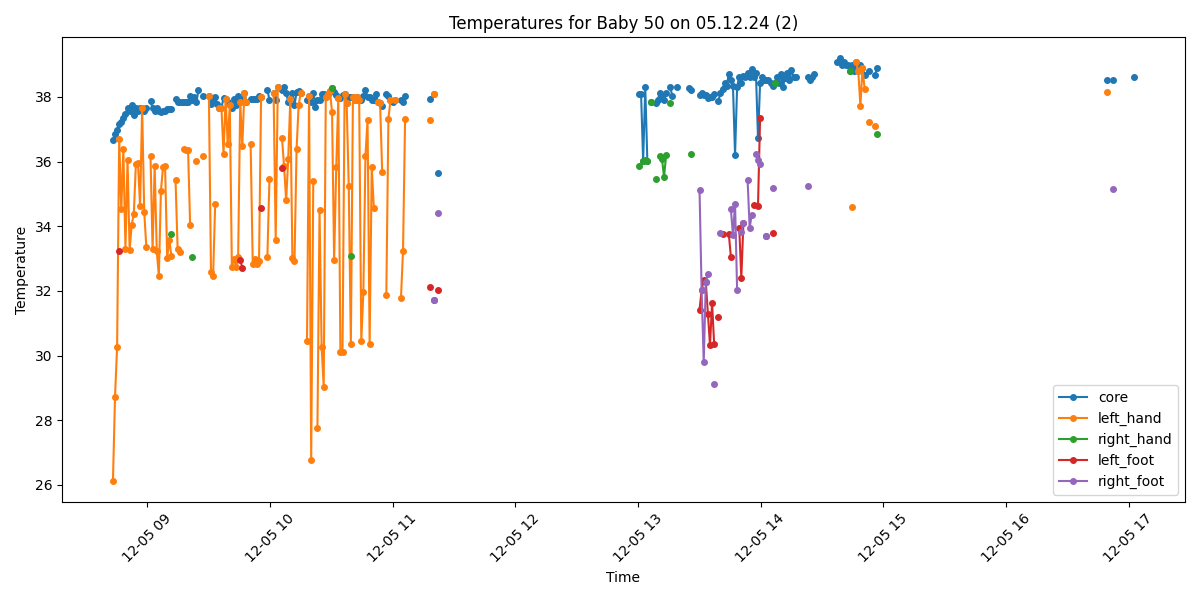

The table this chart was drawn from, first rows:
Process, Image Path, core, left_hand, right_hand, left_foot, right_foot, limbs_avg, core_minus_limbs, diagnosis
False, /data/uabcvmsc/shared/newborn/50/05.12.2…, , , , , , , , 
False, /data/uabcvmsc/shared/newborn/50/05.12.2…, , , , , , , , 
False, /data/uabcvmsc/shared/newborn/50/05.12.2…, , , , , , , , 
True, /data/uabcvmsc/shared/newborn/50/05.12.2…, 36.67, 26.13, , , , 26.13, 10.54, Peripheral shutdown
True, /data/uabcvmsc/shared/newborn/50/05.12.2…, 36.86, 28.73, , , , 28.73, 8.13, Peripheral shutdown
True, /data/uabcvmsc/shared/newborn/50/05.12.2…, 36.97, 30.27, , , , 30.27, 6.7, Peripheral shutdown
True, /data/uabcvmsc/shared/newborn/50/05.12.2…, 37.16, 36.71, , 33.23, , 34.97, 2.19, Normal
True, /data/uabcvmsc/shared/newborn/50/05.12.2…, 37.21, 34.52, , , , 34.52, 2.69, Peripheral shutdown
True, /data/uabcvmsc/shared/newborn/50/05.12.2…, 37.36, 36.38, , , , 36.38, 0.98, Normal
True, /data/uabcvmsc/shared/newborn/50/05.12.2…, 37.47, 33.31, , , , 33.31, 4.16, Peripheral shutdown
True, /data/uabcvmsc/shared/newborn/50/05.12.2…, 37.67, 36.04, , , , 36.04, 1.63, Fever
True, /data/uabcvmsc/shared/newborn/50/05.12.2…, 37.56, 33.27, , , , 33.27, 4.29, Fever and Peripheral shutdown
True, /data/uabcvmsc/shared/newborn/50/05.12.2…, 37.76, 34.05, , , , 34.05, 3.71, Fever and Peripheral shutdown
True, /data/uabcvmsc/shared/newborn/50/05.12.2…, 37.45, 34.39, , , , 34.39, 3.06, Peripheral shutdown
True, /data/uabcvmsc/shared/newborn/50/05.12.2…, 37.65, 35.92, , , , 35.92, 1.73, Fever
True, /data/uabcvmsc/shared/newborn/50/05.12.2…, 37.57, 35.97, , , , 35.97, 1.6, Fever
True, /data/uabcvmsc/shared/newborn/50/05.12.2…, 37.66, 34.64, , , , 34.64, 3.02, Fever and Peripheral shutdown
True, /data/uabcvmsc/shared/newborn/50/05.12.2…, 37.65, 37.65, , , , 37.65, 0.0, Fever
True, /data/uabcvmsc/shared/newborn/50/05.12.2…, 37.55, 34.44, , , , 34.44, 3.11, Fever and Peripheral shutdown
True, /data/uabcvmsc/shared/newborn/50/05.12.2…, 37.66, 33.37, , , , 33.37, 4.29, Fever and Peripheral shutdown
False, /data/uabcvmsc/shared/newborn/50/05.12.2…, , , , , , , , 
True, /data/uabcvmsc/shared/newborn/50/05.12.2…, 37.86, 36.18, , , , 36.18, 1.68, Fever
True, /data/uabcvmsc/shared/newborn/50/05.12.2…, 37.66, 33.3, , , , 33.3, 4.36, Fever and Peripheral shutdown
True, /data/uabcvmsc/shared/newborn/50/05.12.2…, 37.55, 35.85, , , , 35.85, 1.7, Fever
True, /data/uabcvmsc/shared/newborn/50/05.12.2…, 37.65, 33.23, , , , 33.23, 4.42, Fever and Peripheral shutdown
True, /data/uabcvmsc/shared/newborn/50/05.12.2…, 37.55, 32.46, , , , 32.46, 5.09, Fever and Peripheral shutdown
True, /data/uabcvmsc/shared/newborn/50/05.12.2…, 37.54, 35.1, , , , 35.1, 2.44, Fever
True, /data/uabcvmsc/shared/newborn/50/05.12.2…, 37.55, 35.82, , , , 35.82, 1.73, Fever
True, /data/uabcvmsc/shared/newborn/50/05.12.2…, 37.55, 35.85, , , , 35.85, 1.7, Fever
True, /data/uabcvmsc/shared/newborn/50/05.12.2…, 37.64, 33.02, , , , 33.02, 4.62, Fever and Peripheral shutdown
True, /data/uabcvmsc/shared/newborn/50/05.12.2…, 37.63, 33.59, , , , 33.59, 4.04, Fever and Peripheral shutdown
True, /data/uabcvmsc/shared/newborn/50/05.12.2…, 37.64, 33.09, 33.77, , , 33.43, 4.21, Fever and Peripheral shutdown
True, /data/uabcvmsc/shared/newborn/50/05.12.2…, , , , , , , , No core temperature
True, /data/uabcvmsc/shared/newborn/50/05.12.2…, 37.93, 35.42, , , , 35.42, 2.51, Fever and Peripheral shutdown
True, /data/uabcvmsc/shared/newborn/50/05.12.2…, 37.84, 33.29, , , , 33.29, 4.55, Fever and Peripheral shutdown
True, /data/uabcvmsc/shared/newborn/50/05.12.2…, 37.84, 33.22, , , , 33.22, 4.62, Fever and Peripheral shutdown
True, /data/uabcvmsc/shared/newborn/50/05.12.2…, 37.84, , , , , , , Fever
True, /data/uabcvmsc/shared/newborn/50/05.12.2…, 37.83, 36.39, , , , 36.39, 1.44, Fever
True, /data/uabcvmsc/shared/newborn/50/05.12.2…, 37.83, 36.37, , , , 36.37, 1.46, Fever
True, /data/uabcvmsc/shared/newborn/50/05.12.2…, 37.83, 36.37, , , , 36.37, 1.46, Fever
True, /data/uabcvmsc/shared/newborn/50/05.12.2…, 38.03, 34.05, , , , 34.05, 3.98, Fever and Peripheral shutdown
True, /data/uabcvmsc/shared/newborn/50/05.12.2…, 37.92, , 33.04, , , 33.04, 4.88, Fever and Peripheral shutdown
True, /data/uabcvmsc/shared/newborn/50/05.12.2…, 38.01, , , , , , , Fever
True, /data/uabcvmsc/shared/newborn/50/05.12.2…, 37.83, 36.03, , , , 36.03, 1.8, Fever
True, /data/uabcvmsc/shared/newborn/50/05.12.2…, 38.22, , , , , , , Fever
False, /data/uabcvmsc/shared/newborn/50/05.12.2…, , , , , , , , 
True, /data/uabcvmsc/shared/newborn/50/05.12.2…, 38.02, 36.17, , , , 36.17, 1.85, Fever
False, /data/uabcvmsc/shared/newborn/50/05.12.2…, , , , , , , , 
False, /data/uabcvmsc/shared/newborn/50/05.12.2…, , , , , , , , 
True, /data/uabcvmsc/shared/newborn/50/05.12.2…, 38.02, 38.02, , , , 38.02, 0.0, Fever
True, /data/uabcvmsc/shared/newborn/50/05.12.2…, 37.79, 32.58, , , , 32.58, 5.21, Fever and Peripheral shutdown
True, /data/uabcvmsc/shared/newborn/50/05.12.2…, 37.88, 32.47, , , , 32.47, 5.41, Fever and Peripheral shutdown
True, /data/uabcvmsc/shared/newborn/50/05.12.2…, 38.0, 34.68, , , , 34.68, 3.32, Fever and Peripheral shutdown
True, /data/uabcvmsc/shared/newborn/50/05.12.2…, 37.77, , , , , , , Fever
True, /data/uabcvmsc/shared/newborn/50/05.12.2…, 37.66, 37.66, , , , 37.66, 0.0, Fever
True, /data/uabcvmsc/shared/newborn/50/05.12.2…, 37.67, 37.67, , , , 37.67, 0.0, Fever
True, /data/uabcvmsc/shared/newborn/50/05.12.2…, 37.96, 36.24, , , , 36.24, 1.72, Fever
True, /data/uabcvmsc/shared/newborn/50/05.12.2…, 37.95, 37.95, , , , 37.95, 0.0, Fever
True, /data/uabcvmsc/shared/newborn/50/05.12.2…, 37.85, 36.54, , , , 36.54, 1.31, Fever
True, /data/uabcvmsc/shared/newborn/50/05.12.2…, 37.75, 37.75, , , , 37.75, 0.0, Fever
... 440 more rows
